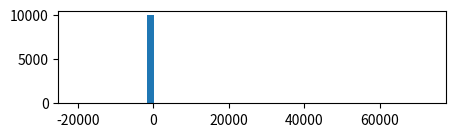

The matplotlib source for this figure: (Note: this script raises an exception after producing the figure.)
'''As cauchy distribution does not have a finite variance, it does not follow the central limit theorem 
this program takes the mean of the samples drawn from a cauchy distribution with 1, 5 and 10 at a time. 
we can clearly see from the graph that the results does not look like a gaussian, hence it does not follow 
central limit theorem'''


import numpy as np
from scipy.stats import norm
from matplotlib import pyplot as plt

# samples from cho square distribution
np.random.seed(5)
Samples_Drawn = [1,5,10]
fig = plt.figure(figsize=(5,len(Samples_Drawn)*2))
plt.ion()

x = np.random.standard_cauchy((max(Samples_Drawn),10000))

for i in range(len(Samples_Drawn)):
    fig.add_subplot(len(Samples_Drawn),1,i+1)
    plt.subplots_adjust(hspace=1)
    sample_mean = x[:Samples_Drawn[i], :].mean(0)
    plt.hist(sample_mean,bins=50,normed=True)

    plt.title("$Samples = %i$" % Samples_Drawn[i])#, ha='right', va='top')
    plt.xlabel('x')
    plt.ylabel('p(x)')

plt.show()